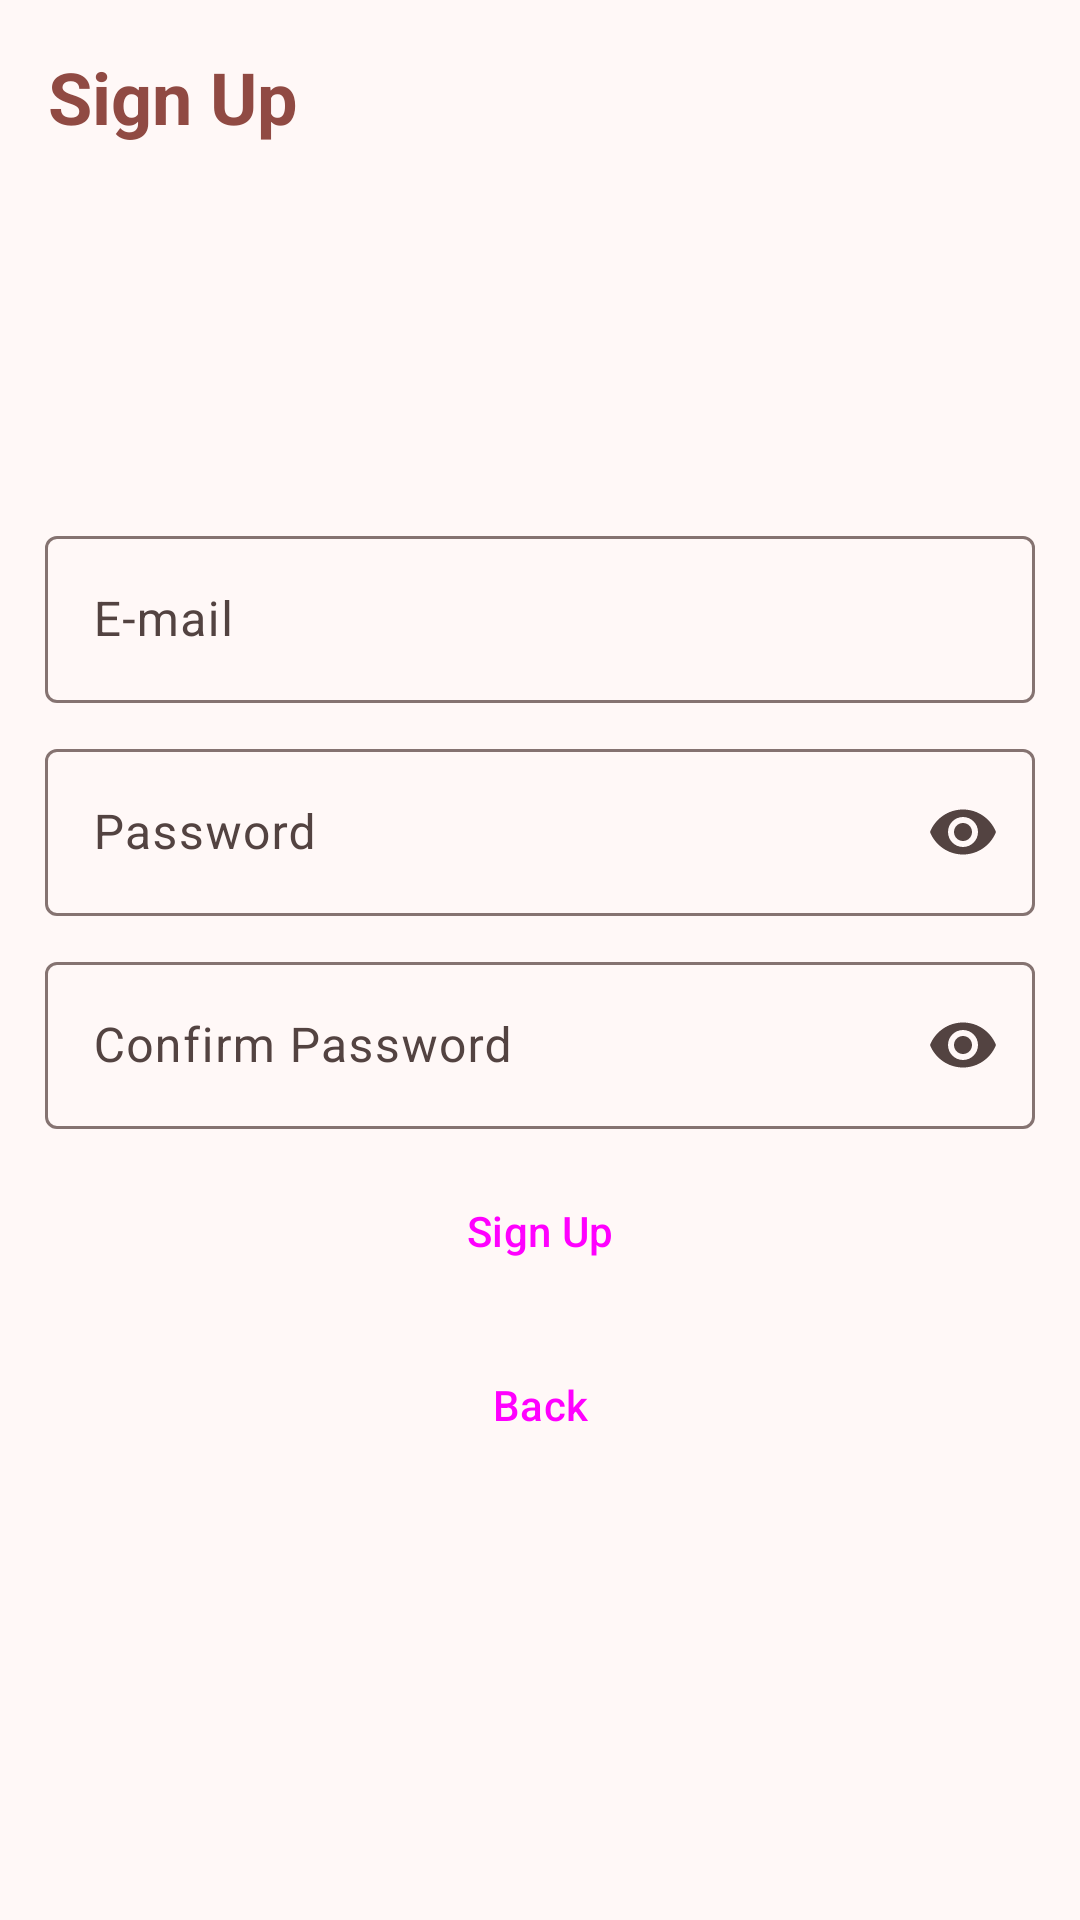

Android layout source for this screen:
<!-- AndroidManifest.xml: application theme Theme.GuideMetro -->
<!-- res/layout/fragment_signup.xml -->
<?xml version="1.0" encoding="utf-8"?>
<androidx.constraintlayout.widget.ConstraintLayout xmlns:android="http://schemas.android.com/apk/res/android"
    xmlns:app="http://schemas.android.com/apk/res-auto"
    android:layout_width="match_parent"
    android:layout_height="match_parent"
    android:background="@color/md_theme_background">

    <TextView
        android:id="@+id/newsHeader"
        android:layout_width="0dp"
        android:layout_height="wrap_content"
        android:layout_marginStart="16dp"
        android:layout_marginTop="16dp"
        android:layout_marginBottom="16dp"
        android:text="@string/sign"
        android:textColor="@color/md_theme_primary"
        android:textSize="24sp"
        android:textStyle="bold"
        app:layout_constraintEnd_toEndOf="parent"
        app:layout_constraintStart_toStartOf="parent"
        app:layout_constraintTop_toTopOf="parent" />

    <Button
        style="@style/Widget.Material3.Button.ElevatedButton"
        android:id="@+id/signInButton"
        android:layout_width="match_parent"
        android:layout_height="wrap_content"
        android:layout_marginStart="15dp"
        android:layout_marginEnd="15dp"
        android:text="@string/sign"
        app:layout_constraintEnd_toEndOf="parent"
        app:layout_constraintStart_toStartOf="parent"
        android:layout_marginTop="10dp"
        app:layout_constraintTop_toBottomOf="@id/passwordConfirm"
        />

    <Button
        style="@style/Widget.Material3.Button.ElevatedButton"
        android:id="@+id/backButton"
        android:layout_width="match_parent"
        android:layout_height="wrap_content"
        android:layout_marginStart="15dp"
        android:layout_marginEnd="15dp"
        android:text="@string/back"
        app:layout_constraintEnd_toEndOf="parent"
        app:layout_constraintStart_toStartOf="parent"
        android:layout_marginTop="10dp"
        app:layout_constraintTop_toBottomOf="@id/signInButton"
        />



    <com.google.android.material.textfield.TextInputLayout
        android:id="@+id/emailField"
        android:layout_width="0dp"
        android:layout_height="wrap_content"
        app:layout_constraintEnd_toEndOf="parent"
        app:layout_constraintStart_toStartOf="parent"
        android:layout_marginStart="15dp"
        android:layout_marginEnd="15dp"
        app:layout_goneMarginTop="150dp"
        android:layout_marginBottom="10dp"
        app:layout_constraintTop_toBottomOf="@+id/newsHeader"
        app:layout_constraintBottom_toTopOf="@id/passwordField"
        android:layout_marginTop="125dp"
        app:endIconMode="clear_text"
        android:hint="@string/email">

        <com.google.android.material.textfield.TextInputEditText
            android:layout_width="match_parent"
            android:layout_height="wrap_content"
            android:inputType="textEmailAddress"
            />
    </com.google.android.material.textfield.TextInputLayout>

    <com.google.android.material.textfield.TextInputLayout
        android:id="@+id/passwordField"
        android:layout_width="0dp"
        android:layout_height="wrap_content"
        app:layout_constraintEnd_toEndOf="parent"
        app:layout_constraintStart_toStartOf="parent"
        android:layout_marginStart="15dp"
        android:layout_marginEnd="15dp"
        app:layout_constraintBottom_toTopOf="@+id/passwordConfirm"
        android:layout_marginTop="10dp"
        app:endIconMode="password_toggle"
        android:hint="@string/password">


        <com.google.android.material.textfield.TextInputEditText
            android:layout_width="match_parent"
            android:layout_height="wrap_content"
            android:inputType="textPassword"
            app:counterEnabled="true"
            app:counterMaxLength="20"
            />
    </com.google.android.material.textfield.TextInputLayout>

    <com.google.android.material.textfield.TextInputLayout
        android:id="@+id/passwordConfirm"
        android:layout_width="0dp"
        android:layout_height="wrap_content"
        android:layout_marginStart="15dp"
        android:layout_marginEnd="15dp"
        app:layout_constraintEnd_toEndOf="parent"
        app:layout_constraintStart_toStartOf="parent"
        app:layout_constraintTop_toBottomOf="@id/passwordField"
        android:layout_marginTop="10dp"
        app:endIconMode="password_toggle"
        android:hint="@string/passwordConfirm">

        <com.google.android.material.textfield.TextInputEditText
            android:layout_width="match_parent"
            android:layout_height="wrap_content"
            android:inputType="textPassword"
            app:counterEnabled="true"
            app:counterMaxLength="20"
            />
    </com.google.android.material.textfield.TextInputLayout>

</androidx.constraintlayout.widget.ConstraintLayout>
<!-- resources referenced by this layout -->
<resources>
  <color name="md_theme_background">#FFF8F7</color>
  <color name="md_theme_primary">#904A43</color>
  <string name="back">Back</string>
  <string name="email">E-mail</string>
  <string name="password">Password</string>
  <string name="passwordConfirm">Confirm Password</string>
  <string name="sign">Sign Up</string>
  <color name="md_theme_surfaceContainer">#FCEAE7</color>
  <color name="md_theme_onPrimary">#FFFFFF</color>
  <color name="md_theme_primaryContainer">#FFDAD6</color>
  <color name="md_theme_onPrimaryContainer">#3B0907</color>
  <color name="md_theme_secondary">#775653</color>
  <color name="md_theme_onSecondary">#FFFFFF</color>
  <color name="md_theme_secondaryContainer">#FFDAD6</color>
  <color name="md_theme_onSecondaryContainer">#2C1513</color>
  <color name="md_theme_tertiary">#715B2E</color>
  <color name="md_theme_onTertiary">#FFFFFF</color>
  <color name="md_theme_tertiaryContainer">#FDDFA6</color>
  <color name="md_theme_onTertiaryContainer">#261900</color>
  <color name="md_theme_error">#BA1A1A</color>
  <color name="md_theme_onError">#FFFFFF</color>
  <color name="md_theme_errorContainer">#FFDAD6</color>
  <color name="md_theme_onErrorContainer">#410002</color>
  <color name="md_theme_onBackground">#231918</color>
  <color name="md_theme_surface">#FFF8F7</color>
  <color name="md_theme_onSurface">#231918</color>
  <color name="md_theme_surfaceVariant">#F5DDDA</color>
  <color name="md_theme_onSurfaceVariant">#534341</color>
  <color name="md_theme_outline">#857371</color>
  <color name="md_theme_outlineVariant">#D8C2BF</color>
  <color name="md_theme_inverseSurface">#392E2D</color>
  <color name="md_theme_inverseOnSurface">#FFEDEA</color>
  <color name="md_theme_inversePrimary">#FFB4AB</color>
  <color name="md_theme_primaryFixed">#FFDAD6</color>
  <color name="md_theme_onPrimaryFixed">#3B0907</color>
  <color name="md_theme_primaryFixedDim">#FFB4AB</color>
  <color name="md_theme_onPrimaryFixedVariant">#73332E</color>
  <color name="md_theme_secondaryFixed">#FFDAD6</color>
  <color name="md_theme_onSecondaryFixed">#2C1513</color>
  <color name="md_theme_secondaryFixedDim">#E7BDB8</color>
  <color name="md_theme_onSecondaryFixedVariant">#5D3F3C</color>
  <color name="md_theme_tertiaryFixed">#FDDFA6</color>
  <color name="md_theme_onTertiaryFixed">#261900</color>
  <color name="md_theme_tertiaryFixedDim">#E0C38C</color>
  <color name="md_theme_onTertiaryFixedVariant">#584419</color>
  <color name="md_theme_surfaceDim">#E8D6D4</color>
  <color name="md_theme_surfaceBright">#FFF8F7</color>
  <color name="md_theme_surfaceContainerLowest">#FFFFFF</color>
  <color name="md_theme_surfaceContainerLow">#FFF0EE</color>
  <color name="md_theme_surfaceContainerHigh">#F6E4E2</color>
  <color name="md_theme_surfaceContainerHighest">#F1DEDC</color>
</resources>
